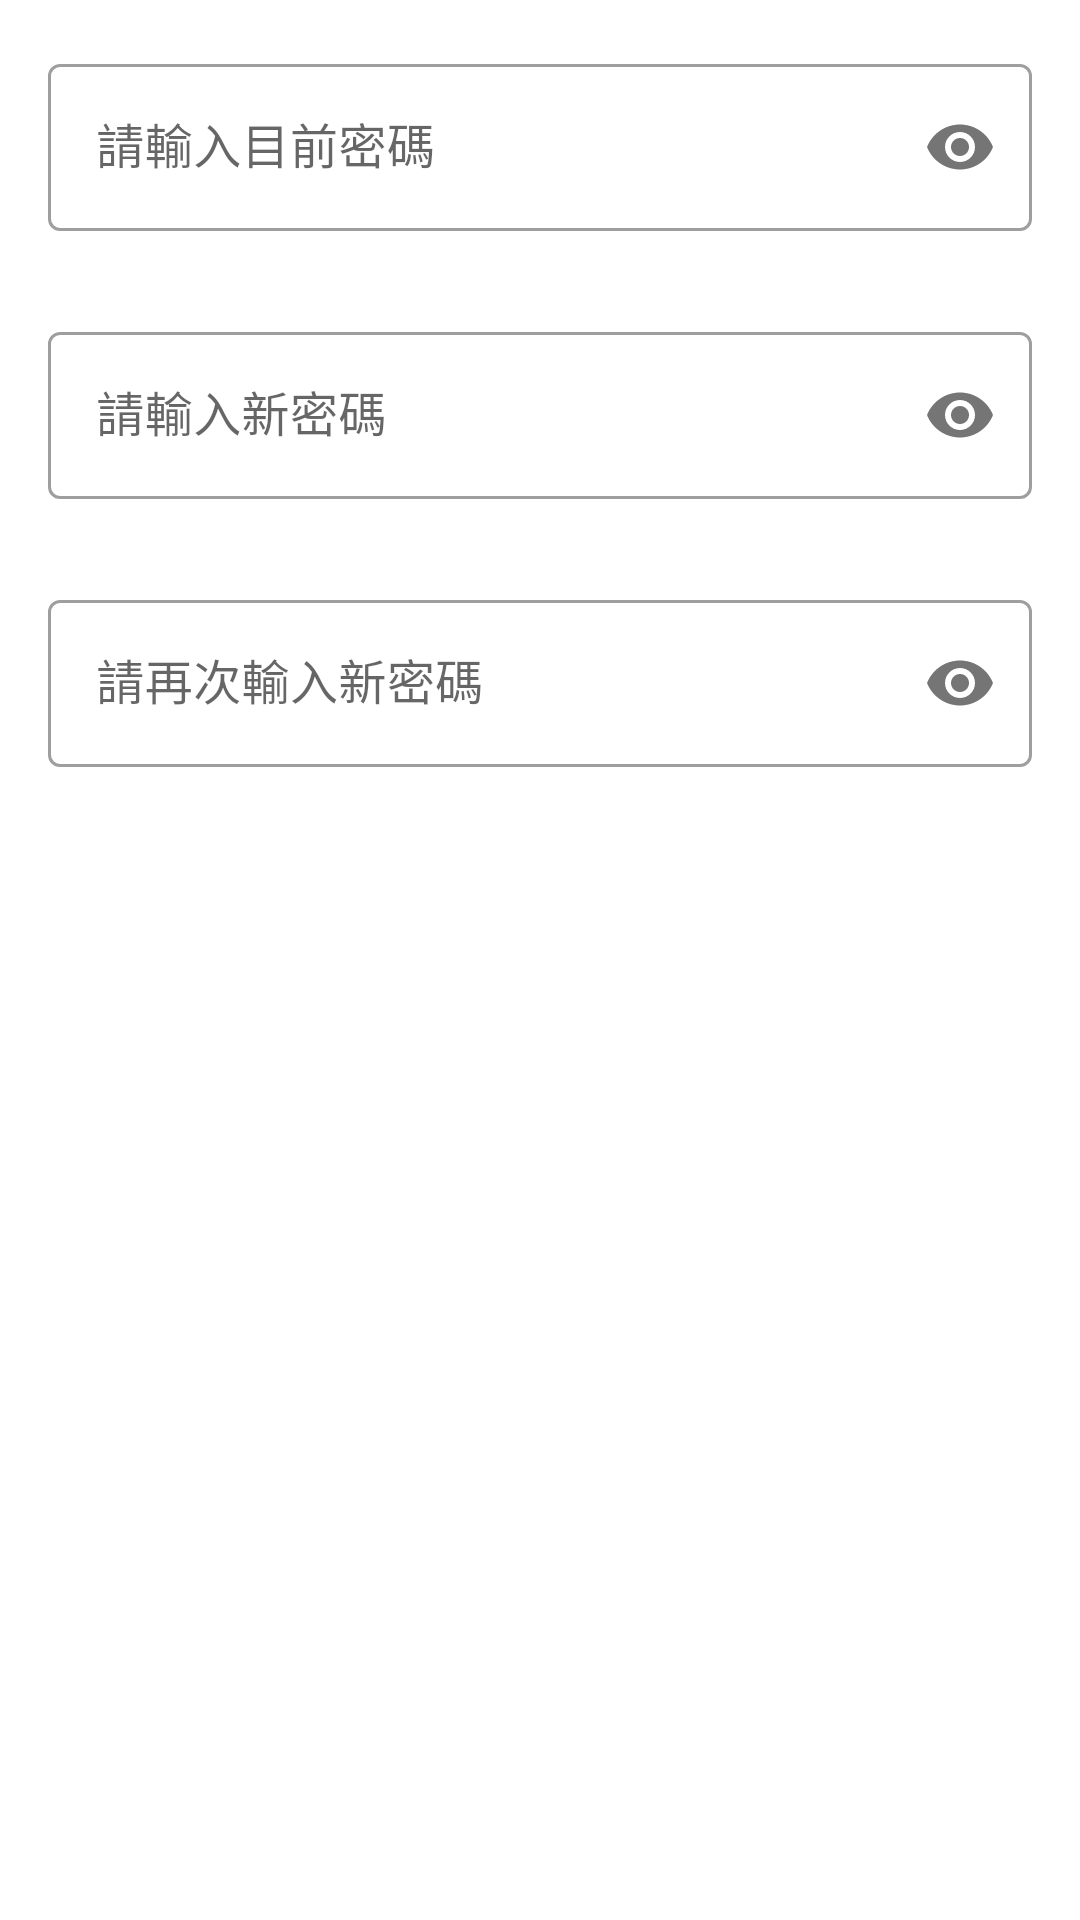

Write the Android layout XML for this screen, with the resource values it uses.
<!-- AndroidManifest.xml: application theme Theme.AppBarPoc -->
<!-- res/layout/dialog_change_password.xml -->
<?xml version="1.0" encoding="utf-8"?>
<LinearLayout xmlns:android="http://schemas.android.com/apk/res/android"
    xmlns:app="http://schemas.android.com/apk/res-auto"
    android:layout_width="match_parent"
    android:layout_height="wrap_content"
    android:orientation="vertical"
    android:padding="16dp">

    <com.google.android.material.textfield.TextInputLayout
        android:id="@+id/current_password_layout"
        android:layout_width="match_parent"
        android:layout_height="wrap_content"
        android:layout_marginBottom="8dp"
        app:errorEnabled="true"
        app:passwordToggleEnabled="true">

        <com.google.android.material.textfield.TextInputEditText
            android:id="@+id/current_password"
            android:layout_width="match_parent"
            android:layout_height="wrap_content"
            android:hint="請輸入目前密碼"
            android:inputType="textPassword" />
    </com.google.android.material.textfield.TextInputLayout>

    <com.google.android.material.textfield.TextInputLayout
        android:id="@+id/new_password_layout"
        android:layout_width="match_parent"
        android:layout_height="wrap_content"
        android:layout_marginBottom="8dp"
        app:errorEnabled="true"
        app:passwordToggleEnabled="true">

        <com.google.android.material.textfield.TextInputEditText
            android:id="@+id/new_password"
            android:layout_width="match_parent"
            android:layout_height="wrap_content"
            android:hint="請輸入新密碼"
            android:inputType="textPassword" />
    </com.google.android.material.textfield.TextInputLayout>

    <com.google.android.material.textfield.TextInputLayout
        android:id="@+id/confirm_password_layout"
        android:layout_width="match_parent"
        android:layout_height="wrap_content"
        app:errorEnabled="true"
        app:passwordToggleEnabled="true">

        <com.google.android.material.textfield.TextInputEditText
            android:id="@+id/confirm_password"
            android:layout_width="match_parent"
            android:layout_height="wrap_content"
            android:hint="請再次輸入新密碼"
            android:inputType="textPassword" />
    </com.google.android.material.textfield.TextInputLayout>

</LinearLayout>
<!-- resources referenced by this layout -->
<resources>
  <style name="Theme.AppBarPoc" parent="Theme.MaterialComponents.DayNight.DarkActionBar">
          
          <item name="colorPrimary">@color/black</item>
          <item name="colorPrimaryVariant">@color/black</item>
          <item name="colorOnPrimary">@color/white</item>
          
          <item name="colorSecondary">@color/black</item>
          <item name="colorSecondaryVariant">@color/black</item>
          <item name="colorOnSecondary">@color/white</item>
          
          <item name="android:statusBarColor">@color/black</item>
          
          <item name="textInputStyle">@style/Widget.MaterialComponents.TextInputLayout.OutlinedBox</item>
          
          <item name="materialButtonStyle">@style/Widget.MaterialComponents.Button</item>
      </style>
  <color name="black">#FF000000</color>
  <color name="white">#FFFFFFFF</color>
</resources>
